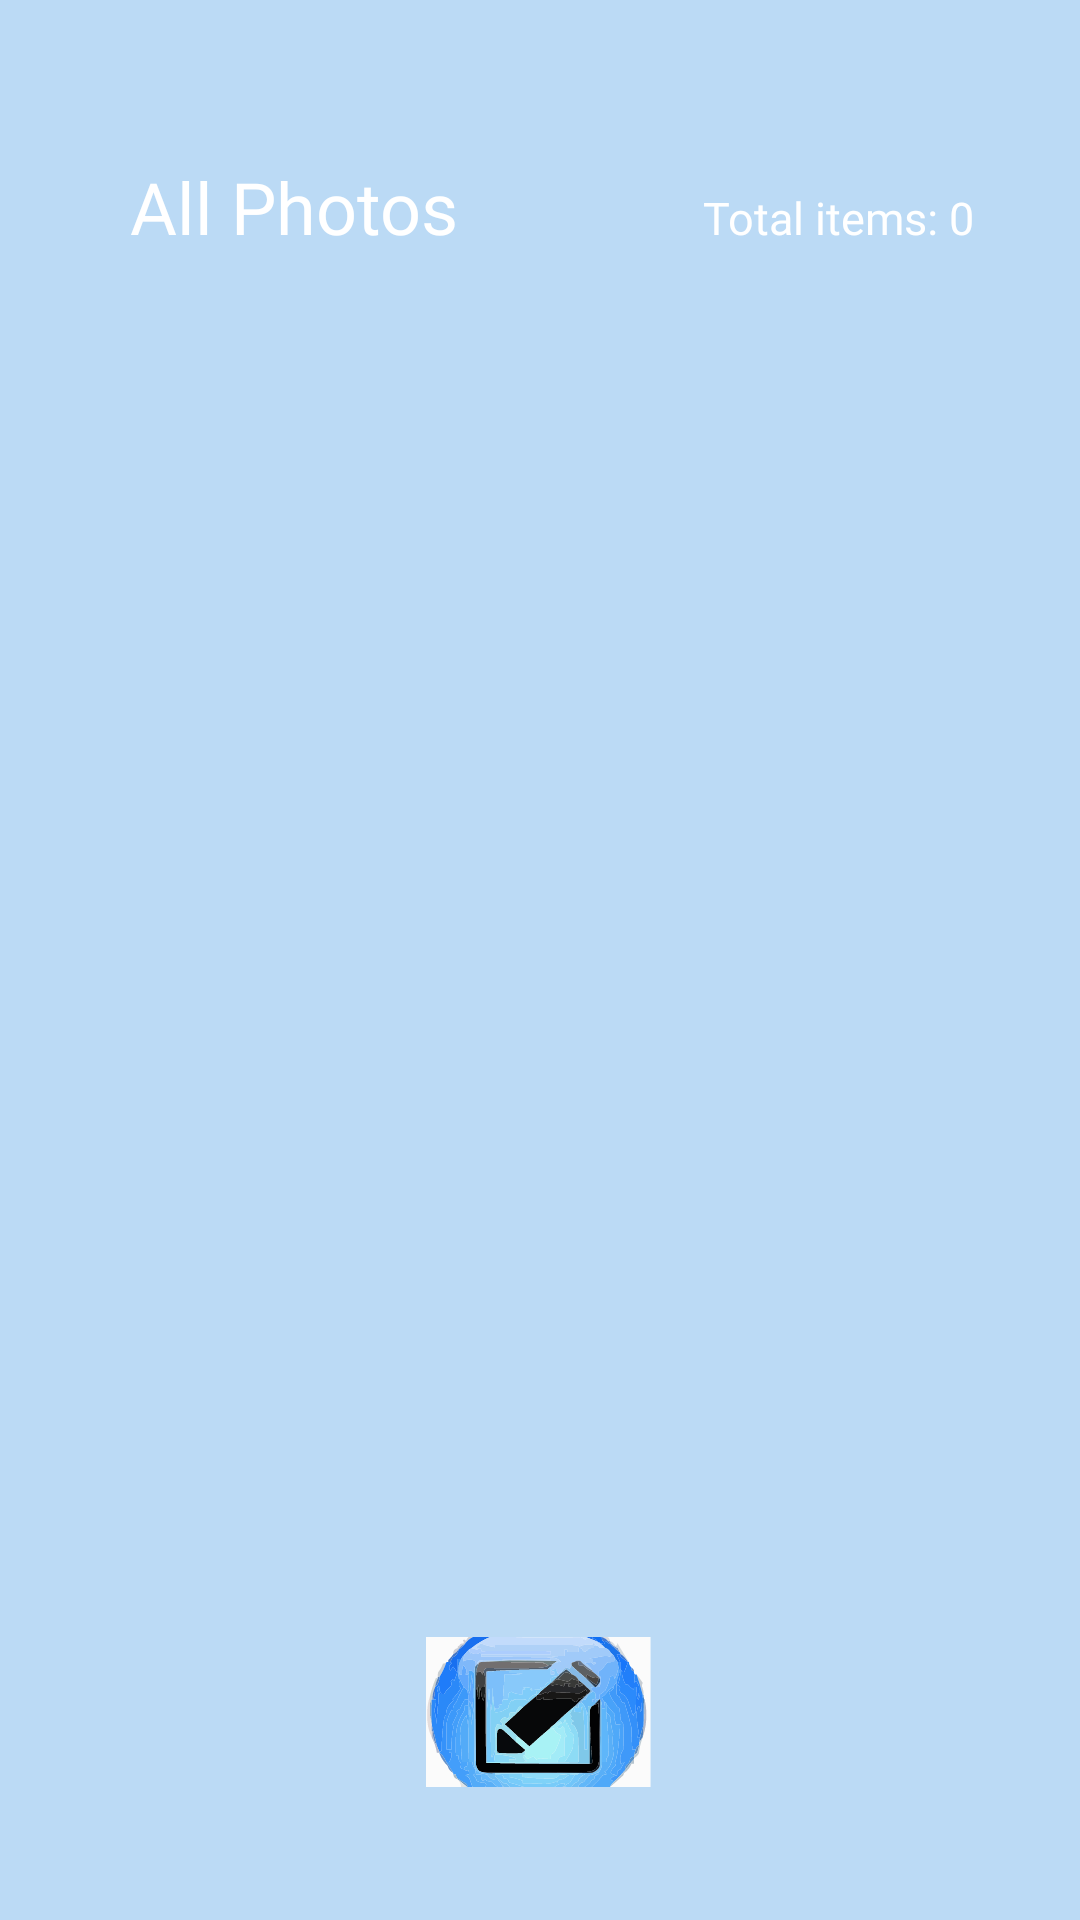

Android layout source for this screen:
<!-- AndroidManifest.xml: application theme Theme.PicEditor -->
<!-- res/layout/activity_main.xml -->
<?xml version="1.0" encoding="utf-8"?>
<androidx.constraintlayout.widget.ConstraintLayout xmlns:android="http://schemas.android.com/apk/res/android"
    xmlns:app="http://schemas.android.com/apk/res-auto"
    xmlns:tools="http://schemas.android.com/tools"
    android:layout_width="match_parent"
    android:layout_height="match_parent"
    android:background="#9C92C7EF"
    tools:context=".MainActivity"
    tools:layout_editor_absoluteX="0dp"
    tools:layout_editor_absoluteY="1dp">

    <TextView
        android:id="@+id/textView3"
        android:layout_width="196dp"
        android:layout_height="68dp"
        android:fontFamily="@font/nunito_sans_black"
        android:gravity="center"
        android:text="All Photos"
        android:textColor="@color/white"
        android:textSize="24sp"
        app:layout_constraintBottom_toBottomOf="parent"
        app:layout_constraintEnd_toEndOf="parent"
        app:layout_constraintHorizontal_bias="0.0"
        app:layout_constraintStart_toStartOf="parent"
        app:layout_constraintTop_toTopOf="parent"
        app:layout_constraintVertical_bias="0.061" />

    <TextView
        android:id="@+id/gallery_total_images"
        android:layout_width="158dp"
        android:layout_height="59dp"
        android:fontFamily="@font/nunito_sans_black"
        android:gravity="center"
        android:text="Total items: 0"
        android:textColor="@color/white"
        android:textSize="15dp"
        app:layout_constraintBottom_toBottomOf="parent"
        app:layout_constraintEnd_toEndOf="parent"
        app:layout_constraintHorizontal_bias="0.992"
        app:layout_constraintStart_toStartOf="parent"
        app:layout_constraintTop_toTopOf="parent"
        app:layout_constraintVertical_bias="0.074" />


    <androidx.recyclerview.widget.RecyclerView
        android:id="@+id/gallery_recycler"
        android:layout_width="381dp"
        android:layout_height="460dp"
        app:layout_constraintBottom_toBottomOf="parent"
        app:layout_constraintEnd_toEndOf="parent"
        app:layout_constraintHorizontal_bias="0.478"
        app:layout_constraintStart_toStartOf="parent"
        app:layout_constraintTop_toTopOf="parent"
        app:layout_constraintVertical_bias="0.498" />


    <ImageButton
        android:id="@+id/b1"
        android:layout_width="75dp"
        android:layout_height="50dp"
        app:layout_constraintBottom_toBottomOf="parent"
        app:layout_constraintEnd_toEndOf="parent"
        app:layout_constraintHorizontal_bias="0.498"
        app:layout_constraintStart_toStartOf="parent"
        app:layout_constraintTop_toTopOf="parent"
        app:layout_constraintVertical_bias="0.925"
        app:srcCompat="@drawable/ic_edit1" />

</androidx.constraintlayout.widget.ConstraintLayout>
<!-- resources referenced by this layout -->
<resources>
  <color name="white">#FFFFFFFF</color>
  <!-- drawable ic_edit1: vector/xml drawable (drawable, 71267 chars, omitted) -->
  <style name="Theme.PicEditor" parent="Theme.Material3.DayNight.NoActionBar">
          
          <item name="colorPrimary">@color/blue</item>
          <item name="colorPrimaryVariant">@color/blue</item>
          <item name="colorOnPrimary">@color/white</item>
          
          <item name="colorSecondary">@color/teal_200</item>
          <item name="colorSecondaryVariant">@color/teal_700</item>
          <item name="colorOnSecondary">@color/black</item>
          
          <item name="android:statusBarColor">?attr/colorPrimaryVariant</item>
          
      </style>
  <color name="blue">#2196F3</color>
  <color name="teal_200">#FF03DAC5</color>
  <color name="teal_700">#FF018786</color>
  <color name="black">#FF000000</color>
</resources>
